Labelled photos from "processed_dataset", an image-classification folder in RuhinaazYerur/CSE-2022-26-Batch-B3. The possible labels are: fully cooked, semi cooked.

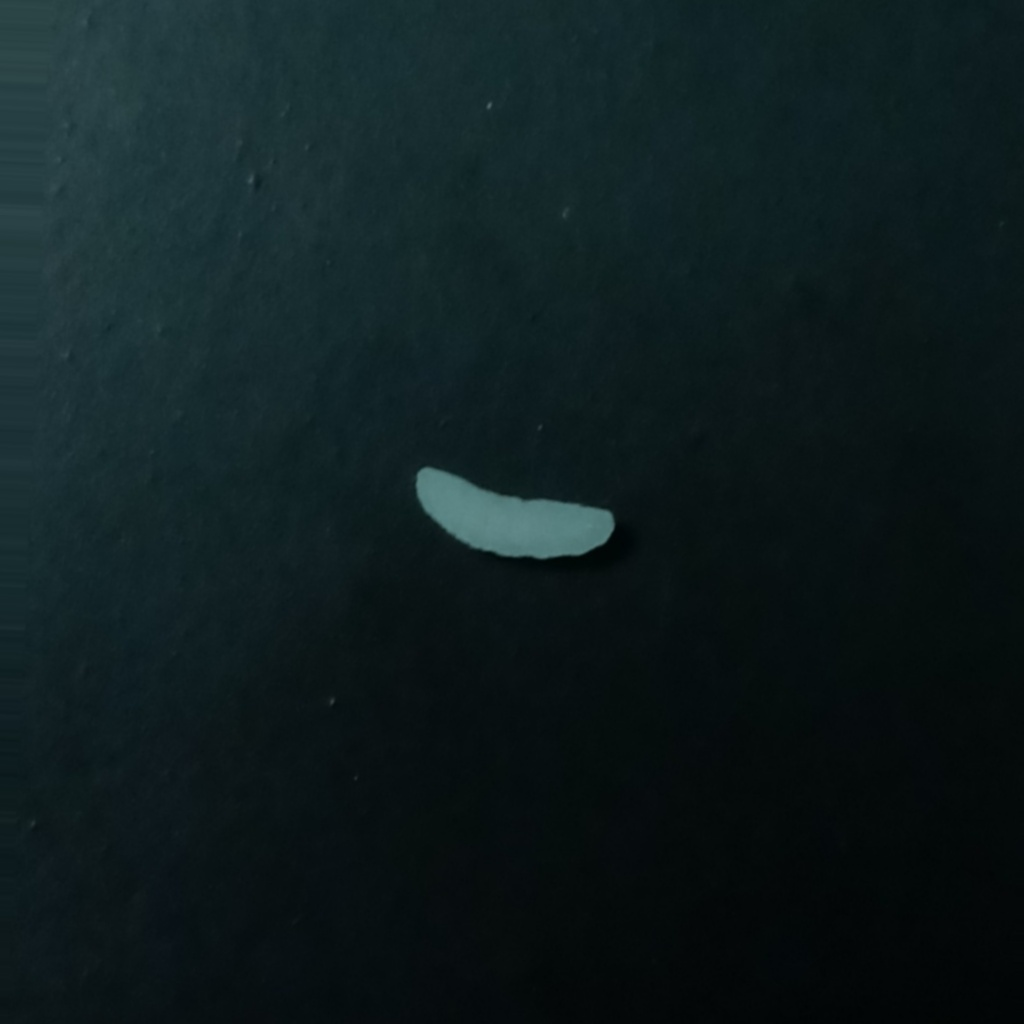
Label: semi cooked

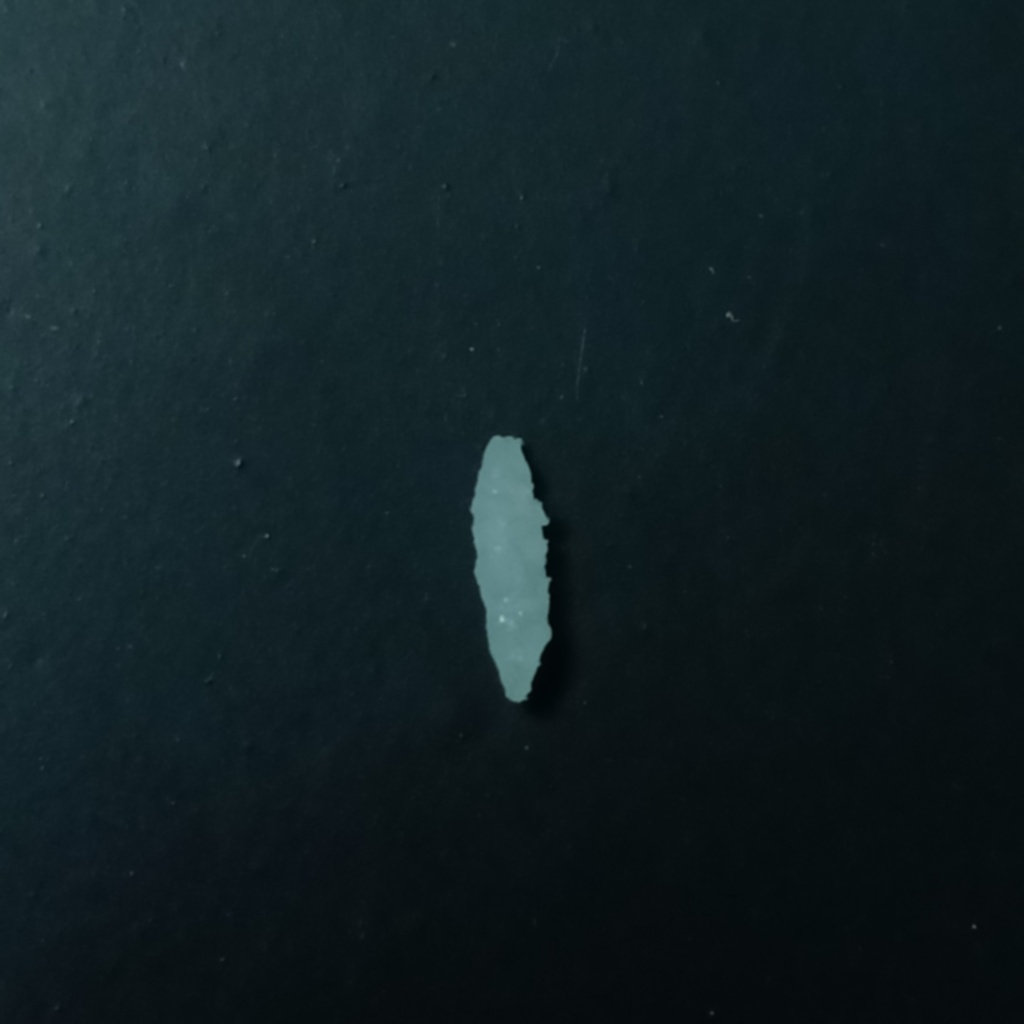
Label: fully cooked

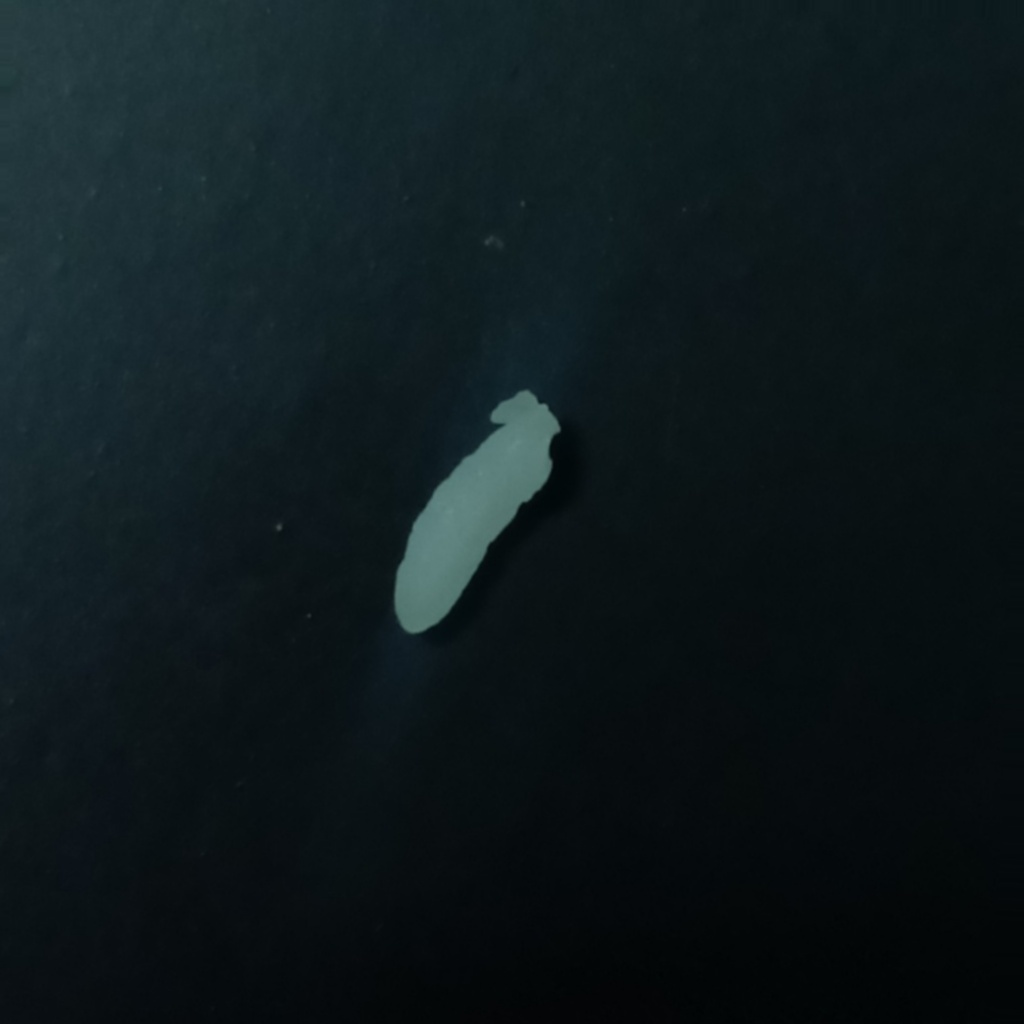
Label: semi cooked

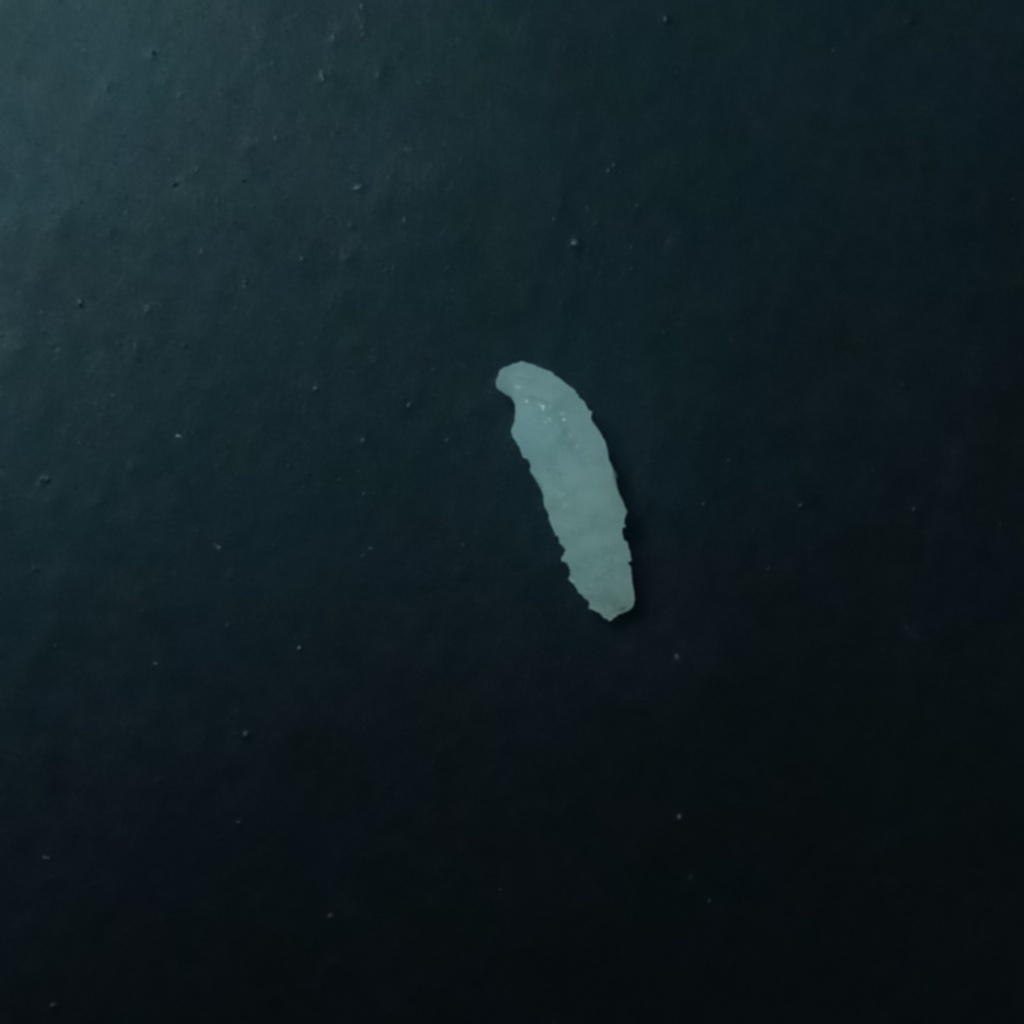
Label: fully cooked

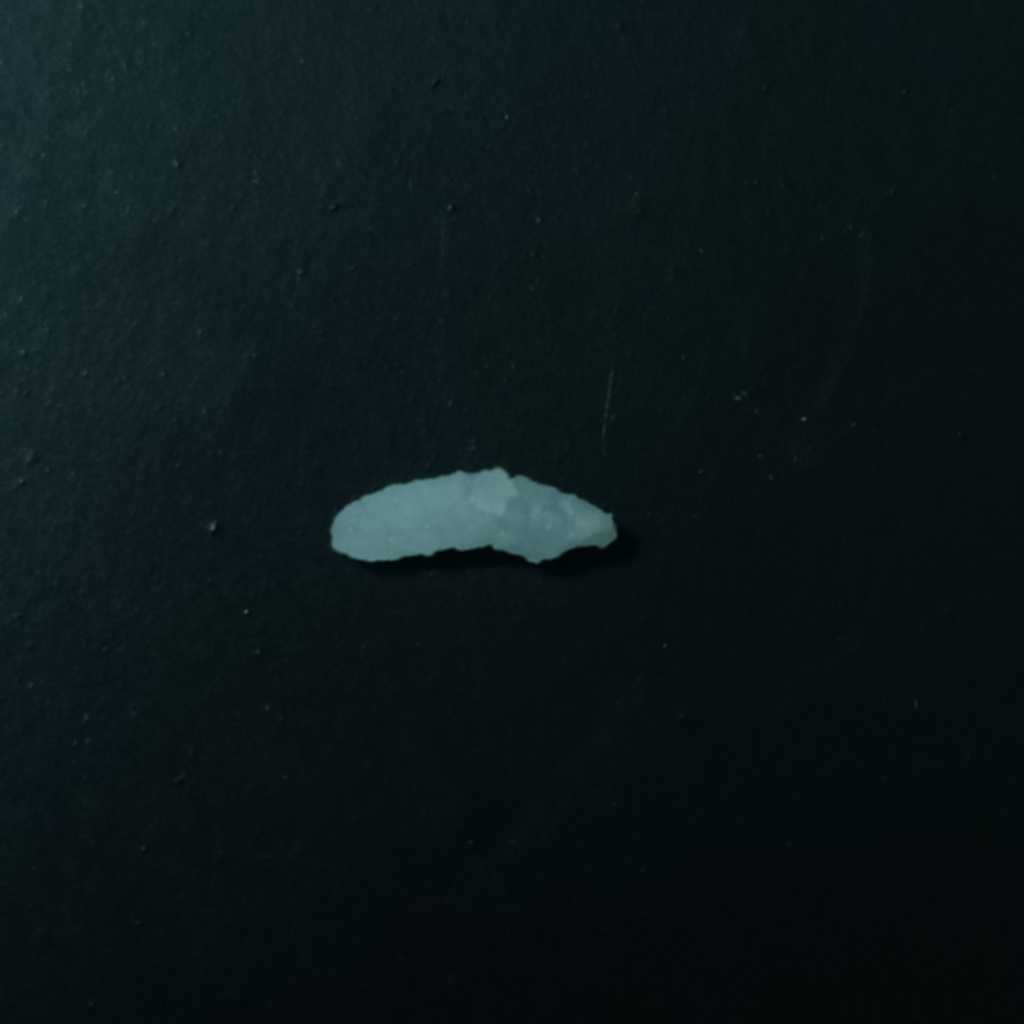
Label: fully cooked

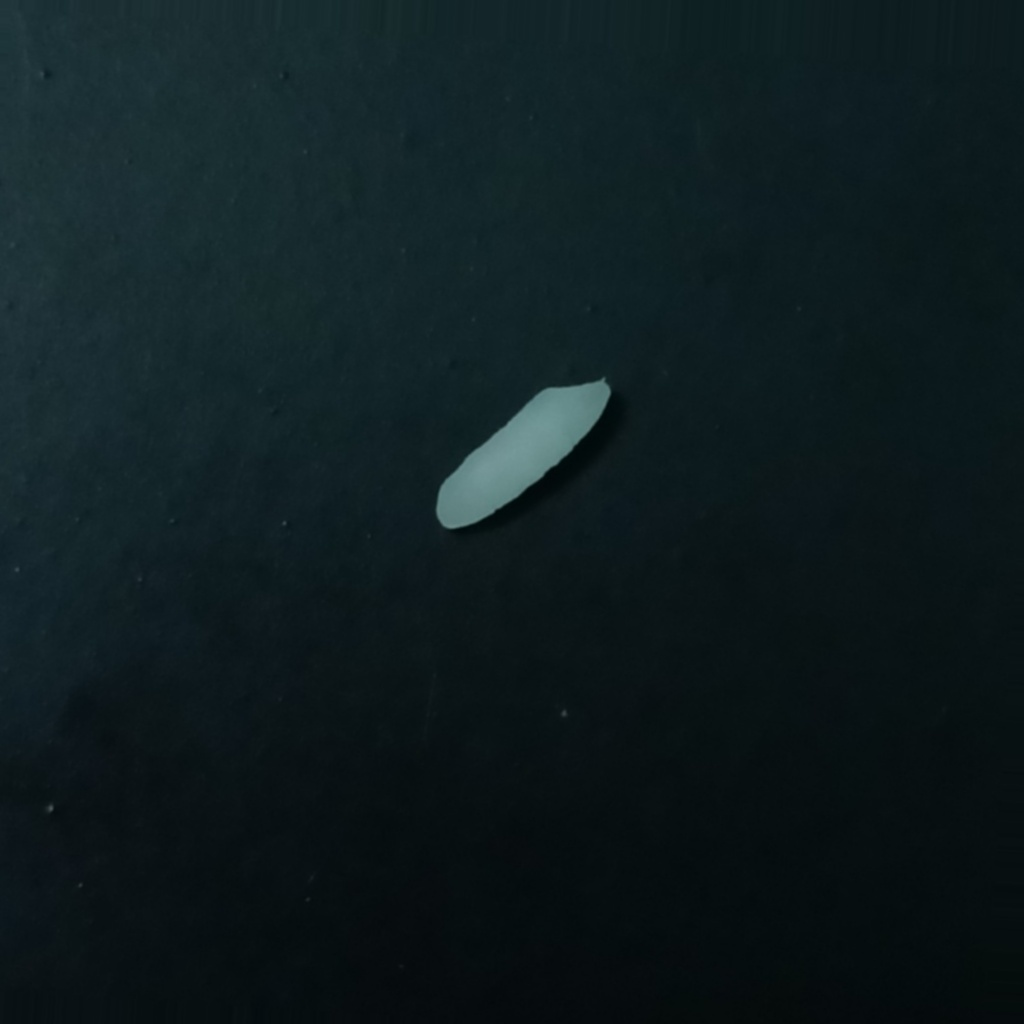
Label: semi cooked
